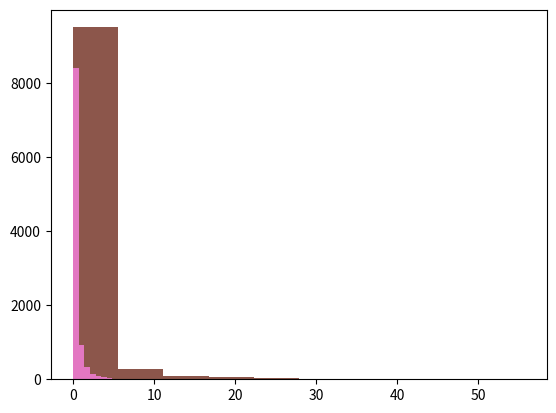

This chart was generated by the following Python code:
import numpy as np
import matplotlib.pyplot as plt

'''
Calculation is based on 
Single Image Depth Estimation Trained via Depth from Defocus Cues 
[redacted]
CVPR 2019
'''
nsamples=10000
s1=np.random.choice([0.1,.15,.3,0.7,1.5], nsamples)
s2=np.random.uniform(low=0.1, high=3.0, size=(nsamples,))
f=2e-3 #focal legth
pixel_size= 5.6e-3#pixel size in mm
'''
the ratio between the length of the output image in pixels and the length of the sensor in pixels
these two can be different from sensorpix due to things such as pixel binning
'''
pixelratio=1

#calculate blur in pixels of the observed image
def getblur_pix(s1,s2,f,N,pixel_size,pixelratio):
    blur=abs(s2-s1)/s2*f**2/(N*(s1-f))*(1/pixel_size)*(pixelratio)
    return blur

#change s1 and s2 and N keep everything else constant
#assume variables are uniformly distributed
N1=1
blur_values1=getblur_pix(s1,s2,f,N1,pixel_size,pixelratio)
N2=5
blur_values2=getblur_pix(s1,s2,f,N2,pixel_size,pixelratio)
N3=8
blur_values3=getblur_pix(s1,s2,f,N3,pixel_size,pixelratio)
N4=10
blur_values4=getblur_pix(s1,s2,f,N4,pixel_size,pixelratio)
N5=20
blur_values5=getblur_pix(s1,s2,f,N5,pixel_size,pixelratio)

plt.hist(blur_values1)
plt.hist(blur_values4)
plt.hist(blur_values5)
plt.show()


'''
Lets multiply blur_pix by camera parameters
'''
norm_blur1=blur_values2*pixel_size*(s1-f)*N1/f**2
norm_blur2=blur_values2*pixel_size*(s1-f)*N2/f**2
norm_blur3=blur_values2*pixel_size*(s1-f)*N3/f**2
norm_blur4=blur_values2*pixel_size*(s1-f)*N4/f**2
norm_blur5=blur_values2*pixel_size*(s1-f)*N5/f**2

plt.hist(norm_blur1)
plt.hist(norm_blur4)
plt.hist(norm_blur5)
plt.show()


'''
Whap happend if we sample N from a uniform distribution also
'''
nsamples=10000
s1=np.random.choice([0.1,.15,.3,0.7,1.5], nsamples)
s2=np.random.uniform(low=0.1, high=3.0, size=(nsamples,))
N=np.random.uniform(low=1, high=20.0, size=(nsamples,))
blur_values=getblur_pix(s1,s2,f,N,pixel_size,pixelratio)*1000

plt.hist(blur_values)
plt.show()


















